Run: headless pygame with SDL's dummy video driver; simulated clock (each Clock.tick advances the game by its frame time, no real sleeping); random seed 0; keys injected as events and as key.get_pressed() state; no mouse input.
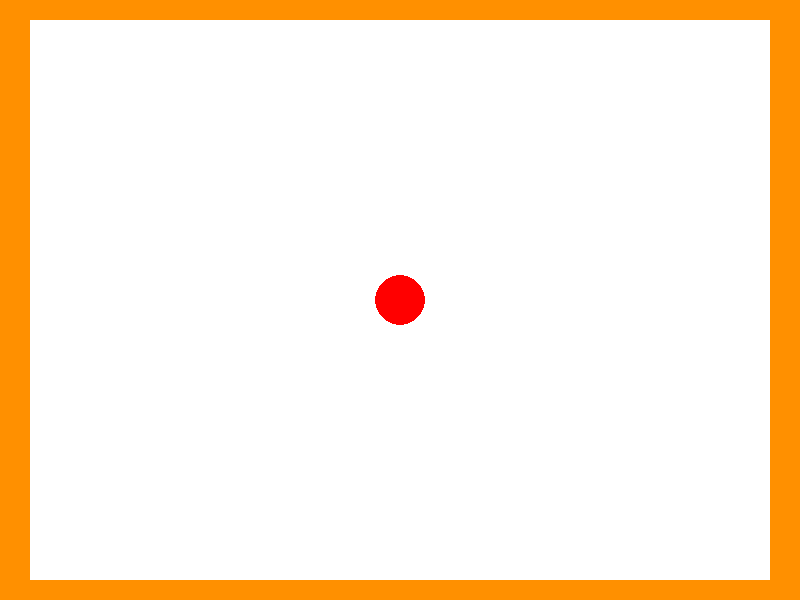
Frame 1 of 4 · flips 1–60 · no input
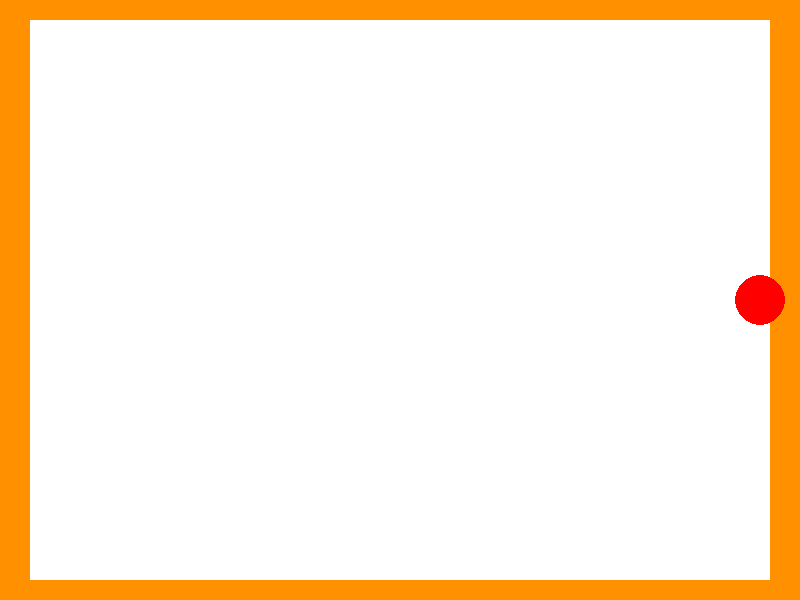
Frame 2 of 4 · flips 61–180 · tapped SPACE, RETURN · held RIGHT (→), D
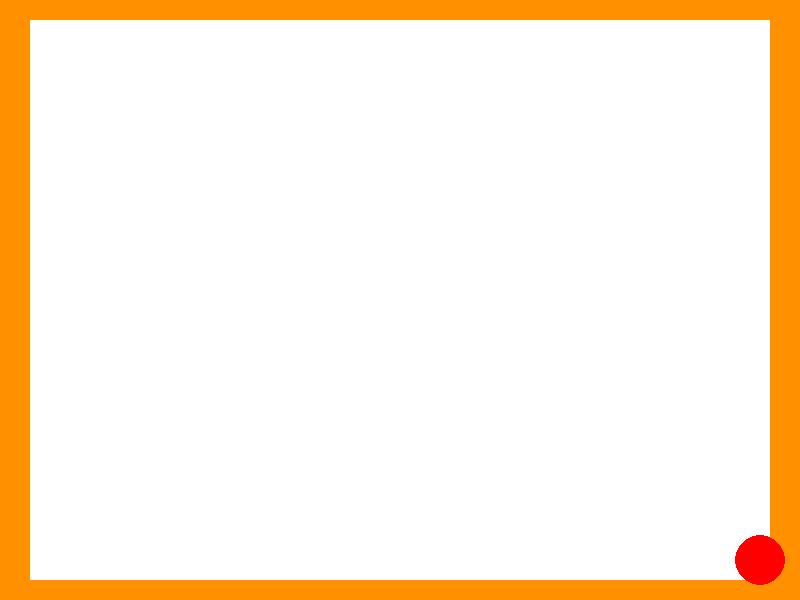
Frame 3 of 4 · flips 181–300 · held DOWN (↓), S
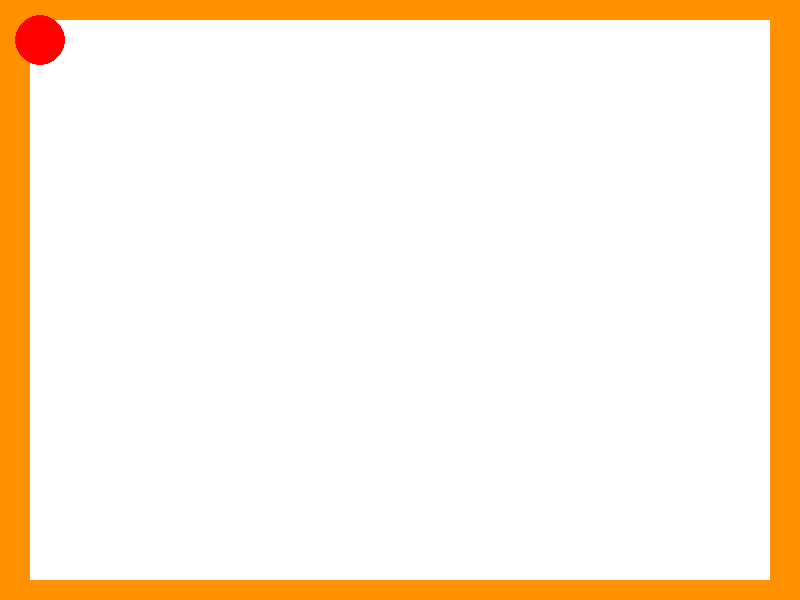
Frame 4 of 4 · flips 301–420 · held LEFT (←), A, UP (↑), W

The pygame program that drew these frames:

import pygame
pygame.init()

screen = pygame.display.set_mode((800, 600))
pygame.display.set_caption("Snake Begin xDDD")
fps = pygame.time.Clock()

ball_r = 25
ball_x = 400
ball_y = 300
ball_m =  20

done = False


while not done:
    for event in pygame.event.get():
        if event.type == pygame.QUIT:
            done = True

    screen.fill((0, 0, 0))
    pygame.draw.rect(screen, (255, 144, 0), (0, 0, 800, 600))  
    pygame.draw.rect(screen, (255,255,255) , (30,20,740,560))

    pygame.draw.circle(screen,(255,0,0),(ball_x,ball_y), ball_r)

    key = pygame.key.get_pressed()
    if key[pygame.K_RIGHT] and ball_x+ball_m <= 800-30:
        ball_x += ball_m
    if key[pygame.K_LEFT] and ball_x - ball_m >= 30:                
        ball_x -= ball_m
    if key[pygame.K_UP] and ball_y - ball_m >= 20+15:
        ball_y -= ball_m
    if key[pygame.K_DOWN] and ball_y + ball_m <= 600-20-15:
        ball_y += ball_m
 
    pygame.display.flip()
    fps.tick(20)
